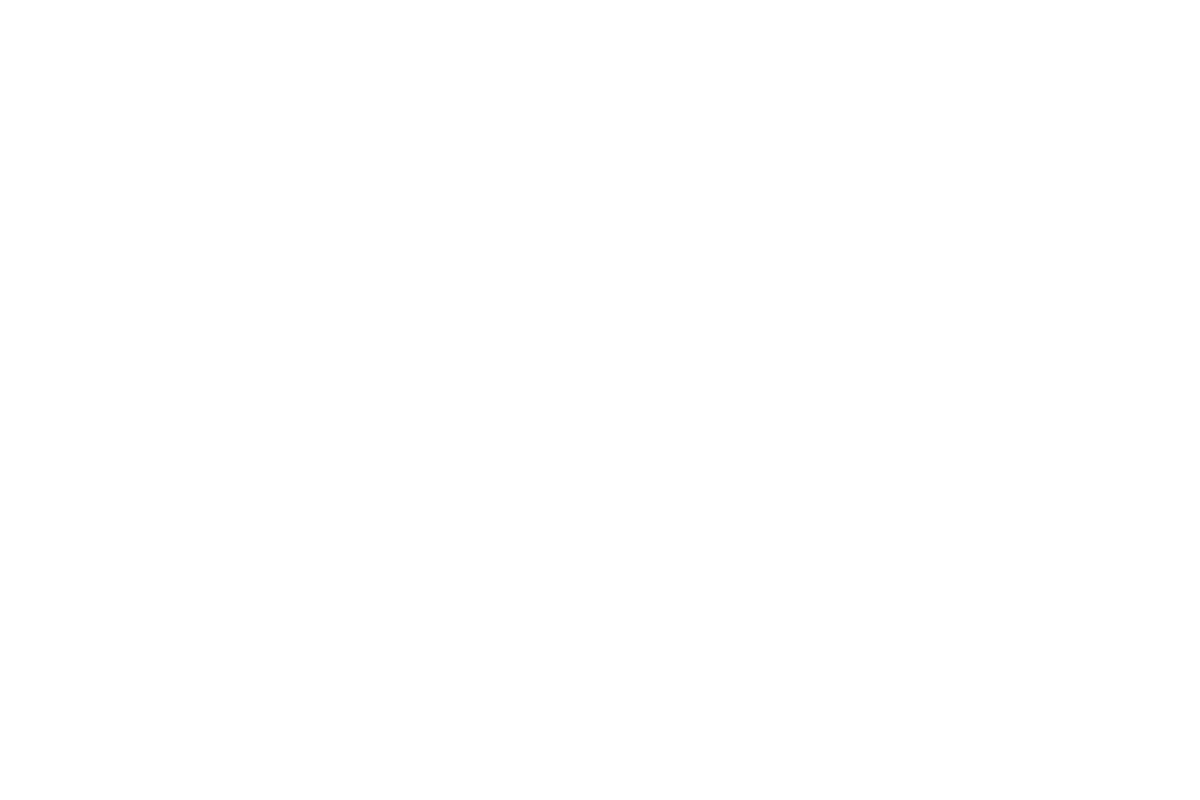
t = 0.00 s
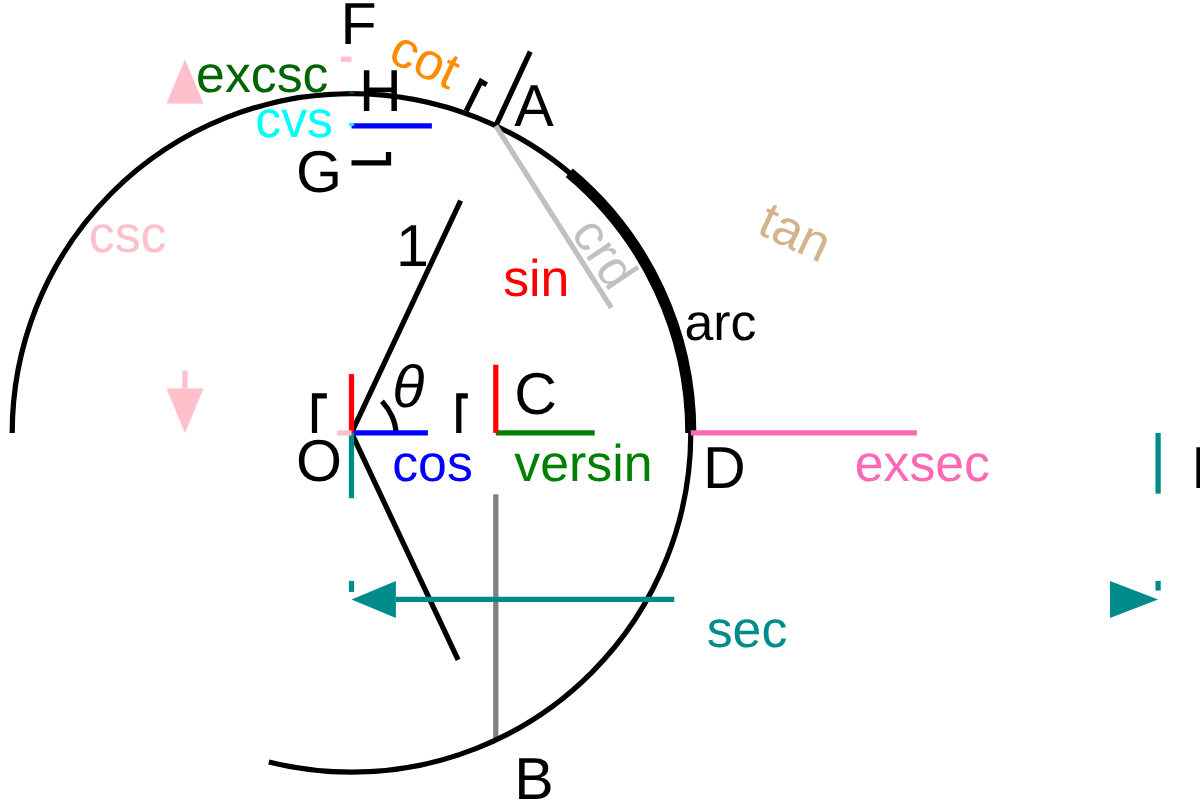
t = 1.00 s
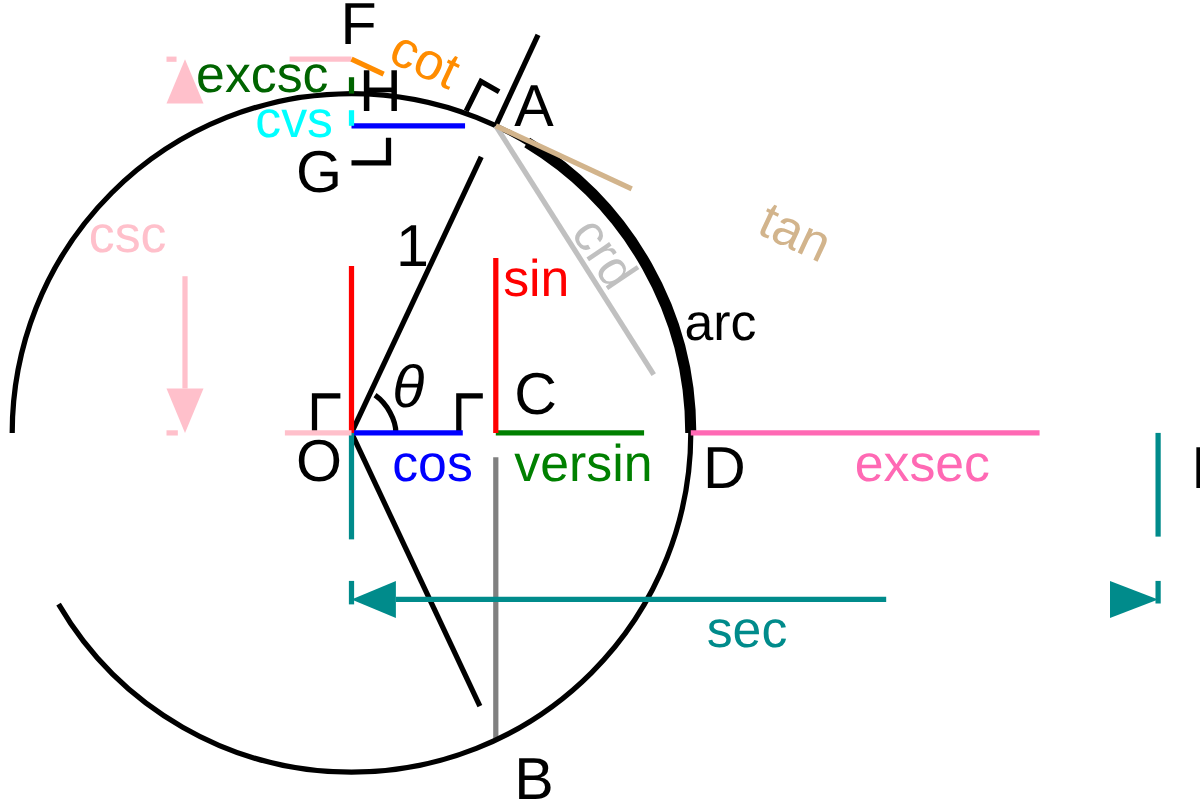
t = 1.32 s
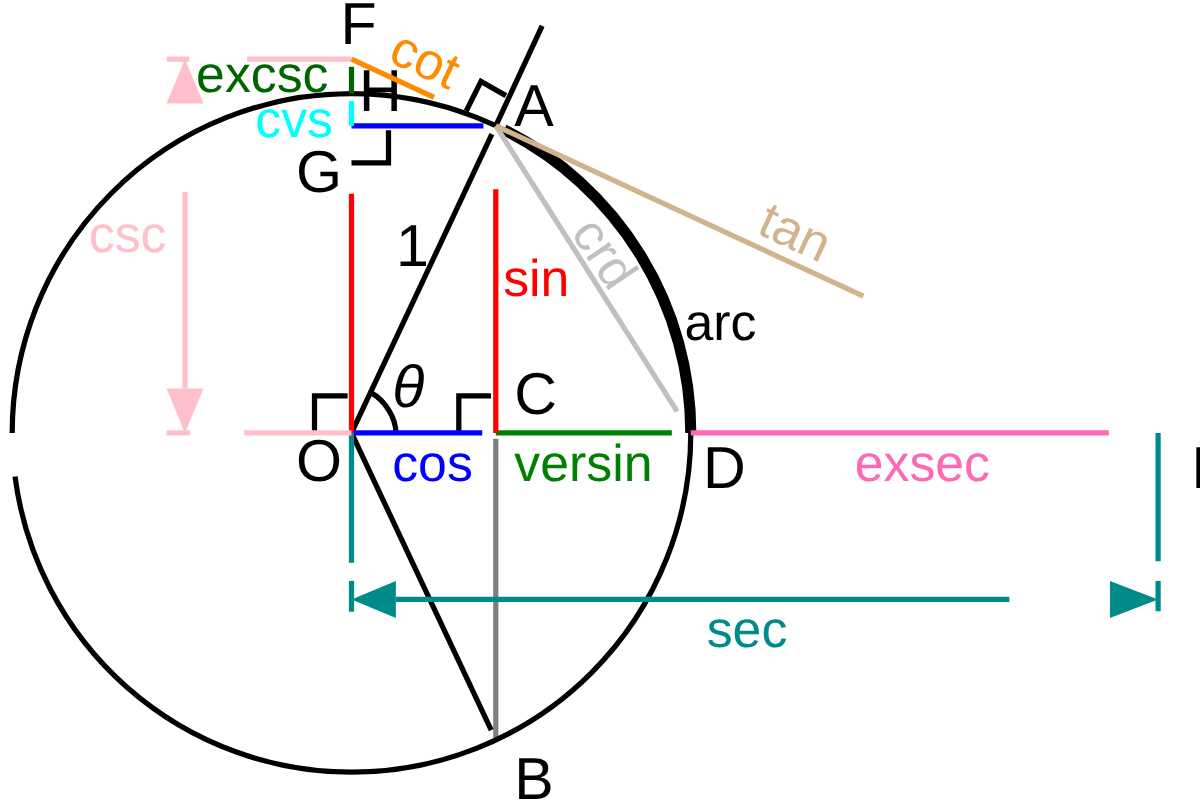
t = 1.64 s
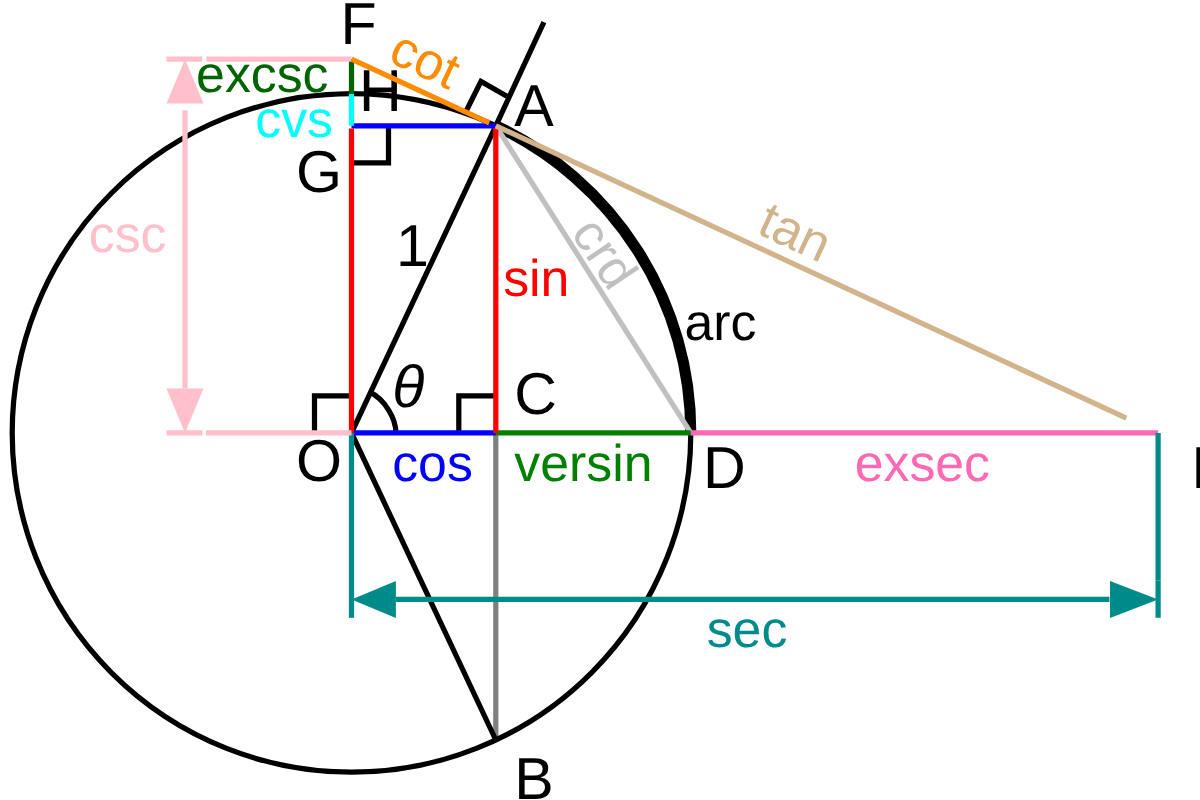
t = 2.44 s
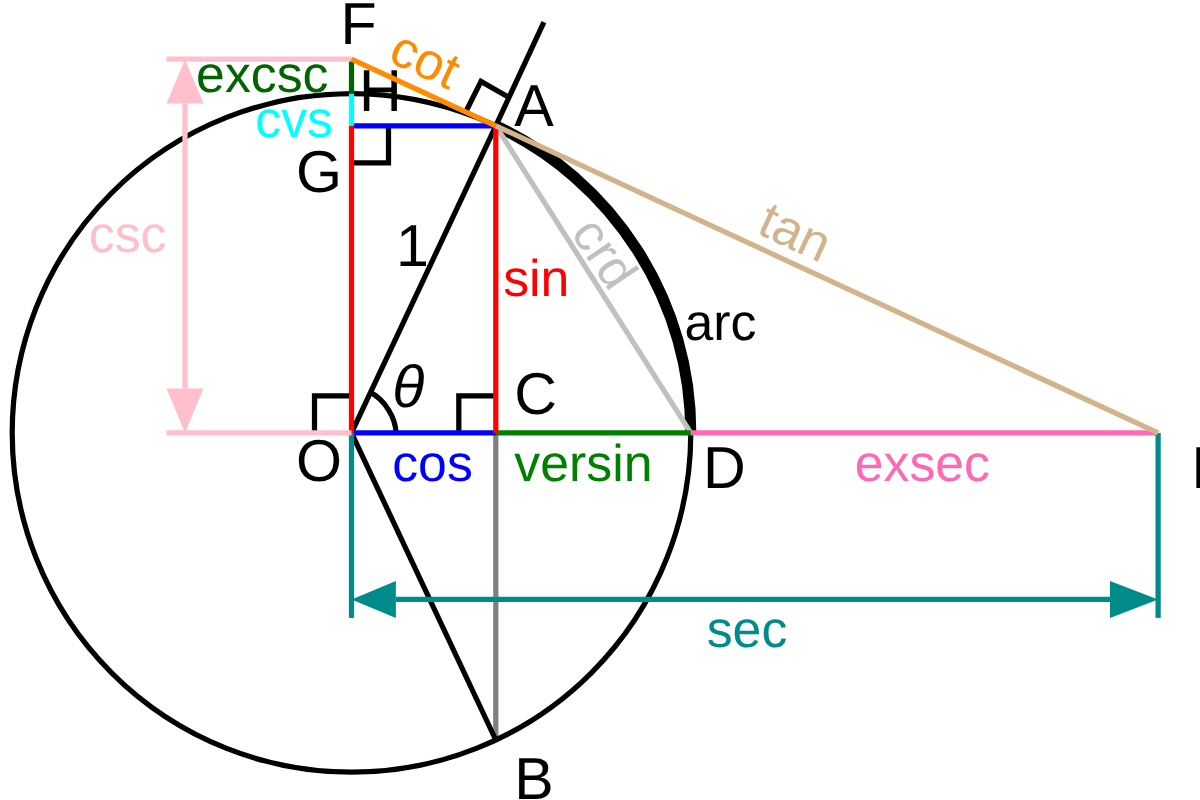
t = 3.00 s

The animated SVG that drew these frames (rendered in a browser with its animation timeline set to each time). Animation: 3 CSS @keyframes rules; one cycle of 3.00 s.

<?xml version="1.0" encoding="UTF-8" standalone="no"?>

<svg xmlns="http://www.w3.org/2000/svg" version="1.0" width="1250" height="800" style="fill: rgb(0, 0, 0); stroke: none; stroke-width: 1.415; stroke-miterlimit: 8; font: 16px/1.2 sans-serif; text-anchor: start; text-align: start;">

	<metadata>
		<title>Unit Circle</title>
		<subject>Trigonometry</subject>

		<description>A unit circle with sine (sin), cosine (cos), tangent (tan), cotangent (cot), secant (sec), cosecant (csc), versine (versin), coversine (cvs), exsecant (exsec), excosecant (excsc) as well as chord (crd) and arc labeled as trigonometric functions of angle theta</description>

		<author>Wikipedia: Limaner, Stevertigo, Verdy p, Taktoa, Matthiaspaul</author>
		<type>Image</type>
		<format>image/svg</format>

	</metadata>
	<g transform="scale(3.7) translate(0, -8)">
		<g id="g-points" style="fill:rgb(0,0,0)" class="WLSdeIHJ_text">
			<text x="80" y="138">O</text>

			<text x="106" y="118" style="font-style:italic">θ</text>
			<text x="139" y="42">A</text>
			<text x="139" y="224">B</text>

			<text x="139" y="120">C</text>
			<text x="190" y="140">D</text>
			<text x="322" y="140">E</text>
			<text x="92" y="20">F</text>
			<text x="80" y="60">G</text>

			<text x="97" y="38">H</text>

			<text x="107" y="80">1</text>

		</g>

		<g style="fill:none">
			<g style="stroke:gray;stroke-dasharray:8,3">

				<path id="line-BC" d="M134,208L134,125" class="WLSdeIHJ_0"></path>

			</g>
			<g style="stroke:black">
				<path id="circle-O-HADB" d="M3.299999999999997,125A91.7,91.7 0,1,1 186.7,125A91.7,91.7 0,1,1 3.299999999999997,125" class="WLSdeIHJ_1"></path>^
				<path id="arc-DA" style="stroke:black;stroke-width:3" d="M 186.7,125 A 91.7,91.7 0,0,0 134,42" class="WLSdeIHJ_2"></path>
				<path id="line-OA-theta" d="M95,125L134,42" class="WLSdeIHJ_3"></path>

				<g style="stroke-dasharray:8,3">
					<path id="line-OB-minus-theta" d="M95,125L134,208" class="WLSdeIHJ_4"></path>
				</g>

				<g style="stroke-dasharray:3,4">

					<path id="line-A-dashed" d="M134,42L147,14" class="WLSdeIHJ_5"></path>

				</g>

				<path id="path-angle-theta" d="M107,125C107,121 104,116 100,114" class="WLSdeIHJ_6"></path>

				<path id="polyline-angle-ortho-O" d="M85,125L85,115L95,115" class="WLSdeIHJ_7"></path>

				<path id="polyline-angle-ortho-G" d="M95,52L105,52L105,42" class="WLSdeIHJ_8"></path>

				<path id="polyline-angle-ortho-C" d="M124,125L124,115L134,115" class="WLSdeIHJ_9"></path>
				<path id="polyline-angle-ortho-A" d="M126,38L130,30L137,34" class="WLSdeIHJ_10"></path>

			</g>
			<path id="line-AD-crd" style="stroke:silver" d="M134,42L186.7,125" class="WLSdeIHJ_11"></path>

			<path id="line-GA-cos" style="stroke:blue" d="M95,42L134,42" class="WLSdeIHJ_12"></path>

			<path id="line-OC-cos" style="stroke:blue" d="M95,125L134,125" class="WLSdeIHJ_13"></path>

			<path id="line-CD-versin" style="stroke:green" d="M134,125L186.7,125" class="WLSdeIHJ_14"></path>
			<path id="line-DE-exsec" style="stroke:hotpink" d="M186.7,125L313,125" class="WLSdeIHJ_15"></path>

			<g id="g-sec-lines" style="stroke:darkcyan">
				<g style="stroke-dasharray:3,4">

					<path id="line-O-yneg" d="M95,125L95,165" class="WLSdeIHJ_16"></path>

					<path id="line-E-yneg" d="M313,125L313,165" class="WLSdeIHJ_17"></path>

				</g>
				<path id="line-sec-parallel-OE" d="M107,170L300,170" class="WLSdeIHJ_18"></path>
				<path id="line-sec-ortho-O" d="M95,165L95,175" class="WLSdeIHJ_19"></path>
				<path id="line-sec-ortho-E" d="M313,165L313,175" class="WLSdeIHJ_20"></path>

				<g id="g-sec-arrowheads" style="stroke:none;fill:darkcyan">

					<path id="polyline-sec-arrowhead-O" d="M107,165L107,175L95,170" class="WLSdeIHJ_21 WLSdeIHJ_text"></path>

					<path id="polyline-sec-arrowhead-E" d="M300,165L300,175L313,170" class="WLSdeIHJ_22 WLSdeIHJ_text"></path>
				</g>

			</g>

			<path id="line-CA-sin" style="stroke:red" d="M134,125L134,42" class="WLSdeIHJ_23"></path>
			<path id="line-OG-sin" style="stroke:red" d="M95,125L95,42" class="WLSdeIHJ_24"></path>
			<path id="line-HG-cvs" style="stroke:cyan" d="M95,42L95,33.3" class="WLSdeIHJ_25"></path>
			<path id="line-HF-excsc" style="stroke:darkgreen" d="M95,33.3L95,24" class="WLSdeIHJ_26"></path>
			<g id="g-csc-lines" style="stroke:pink">
				<g style="stroke-dasharray:3,4">
					<path id="line-O-xneg" d="M95,125L55,125" class="WLSdeIHJ_27"></path>

					<path id="line-F-xneg" d="M95,24L55,24" class="WLSdeIHJ_28"></path>
				</g>
				<path id="line-csc-parallel-OF" d="M50,113L50,36" class="WLSdeIHJ_29"></path>
				<path id="line-csc-ortho-O" d="M45,125L55,125" class="WLSdeIHJ_30"></path>

				<path id="line-csc-ortho-F" d="M45,24L55,24" class="WLSdeIHJ_31"></path>
				<g id="g-csc-arrowheads" style="stroke:none;fill:pink">

					<path id="polyline-csc-arrowhead-O" d="M45,113L55,113L50,125" class="WLSdeIHJ_32 WLSdeIHJ_text"></path>
					<path id="polyline-csc-arrowhead-E" d="M45,36L55,36L50,24" class="WLSdeIHJ_33 WLSdeIHJ_text"></path>

				</g>
			</g>

			<path id="line-FA-cot" style="stroke:darkorange" d="M95,24L134,42" class="WLSdeIHJ_34"></path>

			<path id="line-AE-tan" style="stroke:tan" d="M134,42L313,125" class="WLSdeIHJ_35"></path>
		</g>
		<g style="font-size:14">
			<text x="136" y="88" style="fill:red" class="WLSdeIHJ_text">sin</text>
			<text x="69" y="45" style="fill:cyan" class="WLSdeIHJ_text">cvs</text>
			<text x="53" y="33" style="fill:darkgreen" class="WLSdeIHJ_text">excsc</text>
			<text x="24" y="76" style="fill:pink" class="WLSdeIHJ_text">csc</text>
			<text x="106" y="138" style="fill:blue" class="WLSdeIHJ_text">cos</text>
			<text x="139" y="138" style="fill:green" class="WLSdeIHJ_text">versin</text>
			<text x="231" y="138" style="fill:hotpink" class="WLSdeIHJ_text">exsec</text>
			<text x="191" y="183" style="fill:darkcyan" class="WLSdeIHJ_text">sec</text>
			<g id="g-crd" transform="rotate(56)">
				<text x="145" y="-88" style="fill:silver" class="WLSdeIHJ_text">crd</text>
			</g>
			<text x="185" y="100" style="fill:black" class="WLSdeIHJ_text">arc</text>
			<g id="g-tan" transform="rotate(25)">
				<text x="105" y="-22" style="fill:darkorange" class="WLSdeIHJ_text">cot</text>
				<text x="215" y="-22" style="fill:tan" class="WLSdeIHJ_text">tan</text>

			</g>
		</g>
	</g>

<style data-made-with="vivus-instant">.WLSdeIHJ_0{stroke-dasharray:83 85;stroke-dashoffset:84;animation:WLSdeIHJ_draw 2000ms ease 0ms forwards;}.WLSdeIHJ_1{stroke-dasharray:577 579;stroke-dashoffset:578;animation:WLSdeIHJ_draw 2000ms ease 28ms forwards;}.WLSdeIHJ_2{stroke-dasharray:104 106;stroke-dashoffset:105;animation:WLSdeIHJ_draw 2000ms ease 57ms forwards;}.WLSdeIHJ_3{stroke-dasharray:92 94;stroke-dashoffset:93;animation:WLSdeIHJ_draw 2000ms ease 85ms forwards;}.WLSdeIHJ_4{stroke-dasharray:92 94;stroke-dashoffset:93;animation:WLSdeIHJ_draw 2000ms ease 114ms forwards;}.WLSdeIHJ_5{stroke-dasharray:31 33;stroke-dashoffset:32;animation:WLSdeIHJ_draw 2000ms ease 142ms forwards;}.WLSdeIHJ_6{stroke-dasharray:14 16;stroke-dashoffset:15;animation:WLSdeIHJ_draw 2000ms ease 171ms forwards;}.WLSdeIHJ_7{stroke-dasharray:20 22;stroke-dashoffset:21;animation:WLSdeIHJ_draw 2000ms ease 200ms forwards;}.WLSdeIHJ_8{stroke-dasharray:20 22;stroke-dashoffset:21;animation:WLSdeIHJ_draw 2000ms ease 228ms forwards;}.WLSdeIHJ_9{stroke-dasharray:20 22;stroke-dashoffset:21;animation:WLSdeIHJ_draw 2000ms ease 257ms forwards;}.WLSdeIHJ_10{stroke-dasharray:18 20;stroke-dashoffset:19;animation:WLSdeIHJ_draw 2000ms ease 285ms forwards;}.WLSdeIHJ_11{stroke-dasharray:99 101;stroke-dashoffset:100;animation:WLSdeIHJ_draw 2000ms ease 314ms forwards;}.WLSdeIHJ_12{stroke-dasharray:39 41;stroke-dashoffset:40;animation:WLSdeIHJ_draw 2000ms ease 342ms forwards;}.WLSdeIHJ_13{stroke-dasharray:39 41;stroke-dashoffset:40;animation:WLSdeIHJ_draw 2000ms ease 371ms forwards;}.WLSdeIHJ_14{stroke-dasharray:53 55;stroke-dashoffset:54;animation:WLSdeIHJ_draw 2000ms ease 400ms forwards;}.WLSdeIHJ_15{stroke-dasharray:127 129;stroke-dashoffset:128;animation:WLSdeIHJ_draw 2000ms ease 428ms forwards;}.WLSdeIHJ_16{stroke-dasharray:40 42;stroke-dashoffset:41;animation:WLSdeIHJ_draw 2000ms ease 457ms forwards;}.WLSdeIHJ_17{stroke-dasharray:40 42;stroke-dashoffset:41;animation:WLSdeIHJ_draw 2000ms ease 485ms forwards;}.WLSdeIHJ_18{stroke-dasharray:193 195;stroke-dashoffset:194;animation:WLSdeIHJ_draw 2000ms ease 514ms forwards;}.WLSdeIHJ_19{stroke-dasharray:10 12;stroke-dashoffset:11;animation:WLSdeIHJ_draw 2000ms ease 542ms forwards;}.WLSdeIHJ_20{stroke-dasharray:10 12;stroke-dashoffset:11;animation:WLSdeIHJ_draw 2000ms ease 571ms forwards;}.WLSdeIHJ_21{stroke-dasharray:23 25;stroke-dashoffset:24;animation:WLSdeIHJ_draw 2000ms ease 600ms forwards;}.WLSdeIHJ_22{stroke-dasharray:24 26;stroke-dashoffset:25;animation:WLSdeIHJ_draw 2000ms ease 628ms forwards;}.WLSdeIHJ_23{stroke-dasharray:83 85;stroke-dashoffset:84;animation:WLSdeIHJ_draw 2000ms ease 657ms forwards;}.WLSdeIHJ_24{stroke-dasharray:83 85;stroke-dashoffset:84;animation:WLSdeIHJ_draw 2000ms ease 685ms forwards;}.WLSdeIHJ_25{stroke-dasharray:9 11;stroke-dashoffset:10;animation:WLSdeIHJ_draw 2000ms ease 714ms forwards;}.WLSdeIHJ_26{stroke-dasharray:10 12;stroke-dashoffset:11;animation:WLSdeIHJ_draw 2000ms ease 742ms forwards;}.WLSdeIHJ_27{stroke-dasharray:40 42;stroke-dashoffset:41;animation:WLSdeIHJ_draw 2000ms ease 771ms forwards;}.WLSdeIHJ_28{stroke-dasharray:40 42;stroke-dashoffset:41;animation:WLSdeIHJ_draw 2000ms ease 800ms forwards;}.WLSdeIHJ_29{stroke-dasharray:77 79;stroke-dashoffset:78;animation:WLSdeIHJ_draw 2000ms ease 828ms forwards;}.WLSdeIHJ_30{stroke-dasharray:10 12;stroke-dashoffset:11;animation:WLSdeIHJ_draw 2000ms ease 857ms forwards;}.WLSdeIHJ_31{stroke-dasharray:10 12;stroke-dashoffset:11;animation:WLSdeIHJ_draw 2000ms ease 885ms forwards;}.WLSdeIHJ_32{stroke-dasharray:23 25;stroke-dashoffset:24;animation:WLSdeIHJ_draw 2000ms ease 914ms forwards;}.WLSdeIHJ_33{stroke-dasharray:23 25;stroke-dashoffset:24;animation:WLSdeIHJ_draw 2000ms ease 942ms forwards;}.WLSdeIHJ_34{stroke-dasharray:43 45;stroke-dashoffset:44;animation:WLSdeIHJ_draw 2000ms ease 971ms forwards;}.WLSdeIHJ_35{stroke-dasharray:198 200;stroke-dashoffset:199;animation:WLSdeIHJ_draw 2000ms ease 1000ms forwards;}.WLSdeIHJ_text{animation:WLSdeIHJ_fade_2 1000ms linear;}@keyframes WLSdeIHJ_draw{100%{stroke-dashoffset:0;}}@keyframes WLSdeIHJ_fade{0%{stroke-opacity:1;}94.44444444444444%{stroke-opacity:1;}100%{stroke-opacity:0;}}@keyframes WLSdeIHJ_fade_2{0%{fill:transparent;}64.44444444444444%{fill:transparent;}100%{}}</style></svg>
